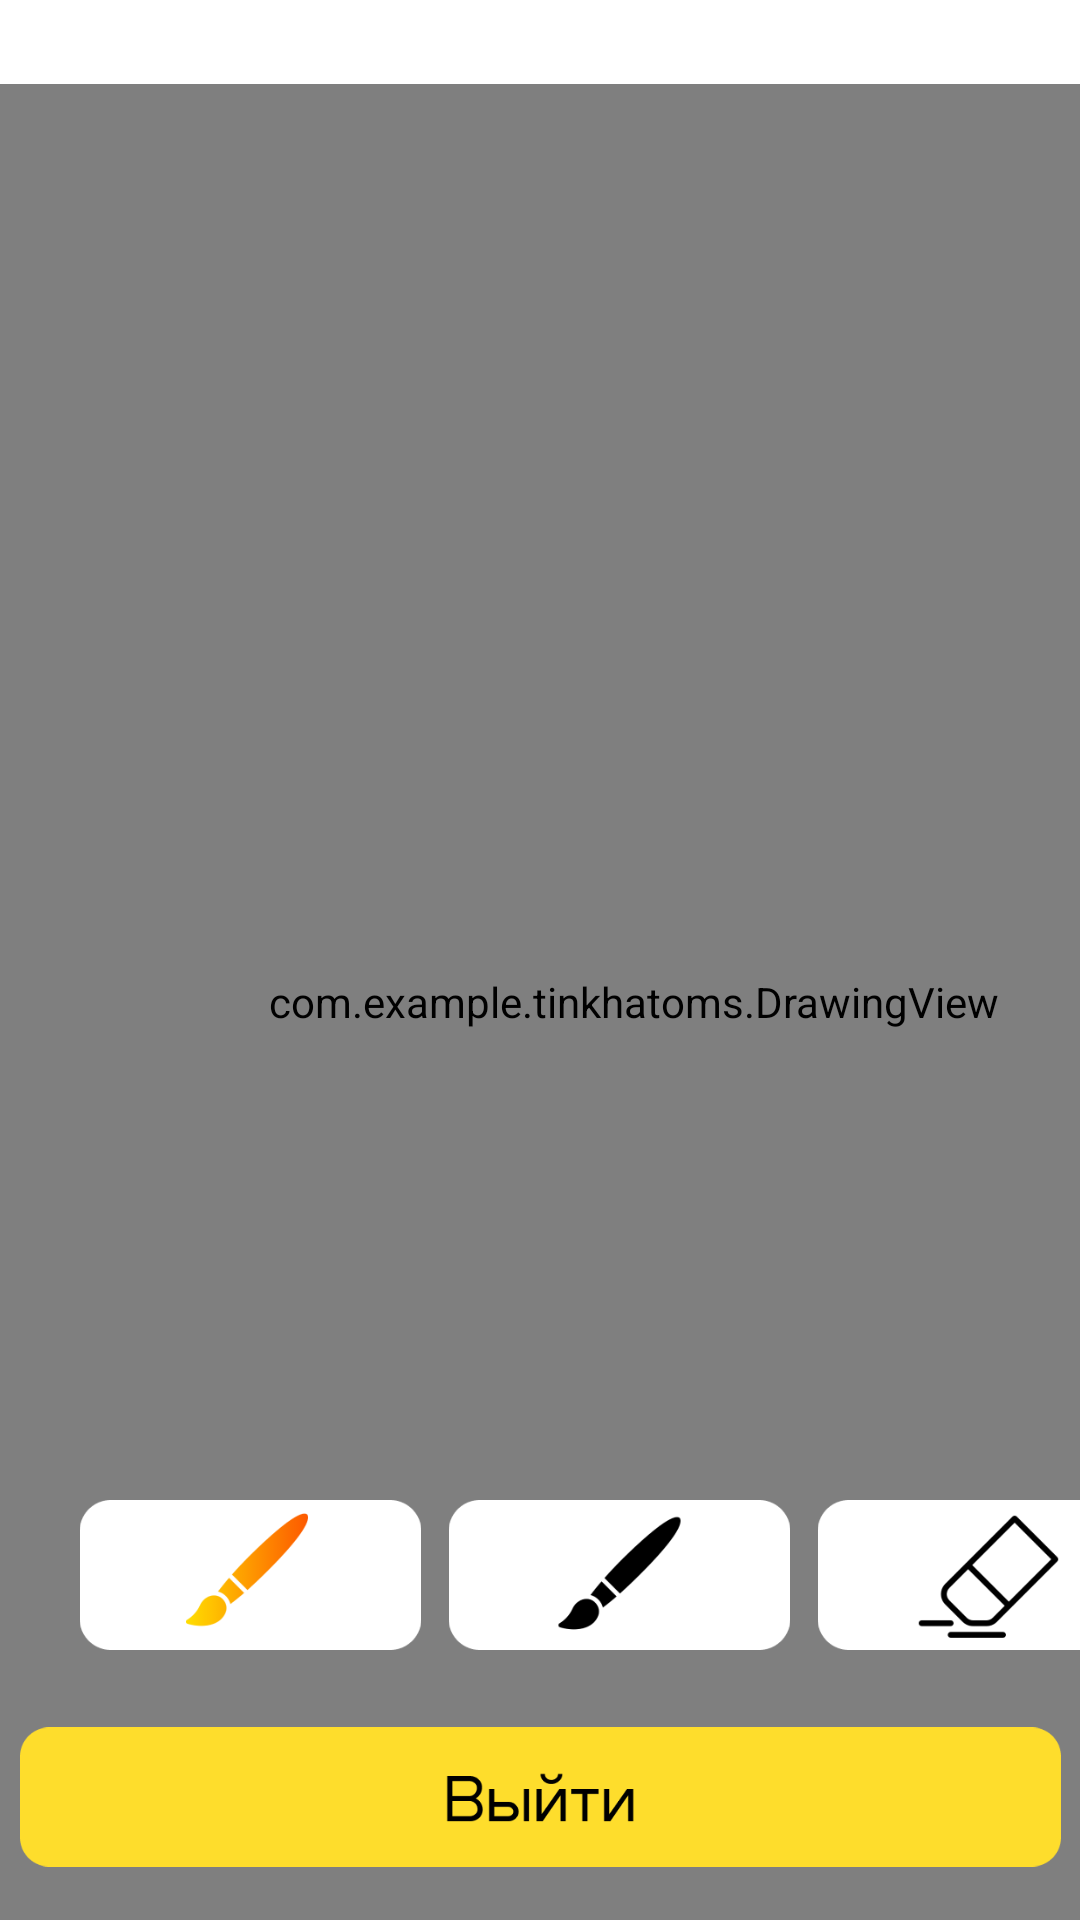

Layout XML and referenced resources for this Android screen:
<!-- AndroidManifest.xml: application theme Theme.TinkHatoms -->
<!-- res/layout/activity_main1.xml -->
<?xml version="1.0" encoding="utf-8"?>
<androidx.constraintlayout.widget.ConstraintLayout xmlns:android="http://schemas.android.com/apk/res/android"
    xmlns:app="http://schemas.android.com/apk/res-auto"
    xmlns:tools="http://schemas.android.com/tools"
    android:layout_width="match_parent"
    android:layout_height="match_parent"
    android:background="@color/white">

    <ImageView
        android:id="@+id/imageView2"
        android:layout_width="389dp"
        android:layout_height="356dp"
        android:layout_marginTop="20dp"
        app:layout_constraintEnd_toEndOf="parent"
        app:layout_constraintHorizontal_bias="0.483"
        app:layout_constraintStart_toStartOf="parent"
        app:layout_constraintTop_toBottomOf="@+id/circlesLayout1"
        app:srcCompat="@drawable/box_forexam" />

    <LinearLayout
        android:id="@+id/circlesLayout1"
        android:layout_width="wrap_content"
        android:layout_height="wrap_content"
        android:layout_marginBottom="570dp"
        android:gravity="center"
        android:orientation="horizontal"
        app:layout_constraintBottom_toBottomOf="parent"
        app:layout_constraintEnd_toEndOf="parent"
        app:layout_constraintStart_toStartOf="parent"
        app:layout_constraintTop_toTopOf="parent"
        app:layout_constraintVertical_bias="0.649" />

    <ImageButton
        android:id="@+id/backBtn"
        android:layout_width="28dp"
        android:layout_height="26dp"
        android:layout_marginStart="20dp"
        android:layout_marginTop="20dp"
        android:background="@null"
        android:scaleType="fitCenter"
        app:layout_constraintStart_toStartOf="parent"
        app:layout_constraintTop_toTopOf="parent"
        app:srcCompat="@drawable/back" />

    <ImageView
        android:id="@+id/lvl"
        android:layout_width="200dp"
        android:layout_height="50dp"
        android:layout_marginTop="8dp"
        app:layout_constraintEnd_toEndOf="parent"
        app:layout_constraintHorizontal_bias="0.497"
        app:layout_constraintStart_toStartOf="parent"
        app:layout_constraintTop_toTopOf="parent"
        app:srcCompat="@drawable/lvl1" />

    <ImageView
        android:id="@+id/imageView5"
        android:layout_width="443dp"
        android:layout_height="24dp"
        android:adjustViewBounds="false"
        app:layout_constraintEnd_toEndOf="parent"
        app:layout_constraintStart_toStartOf="parent"
        app:layout_constraintTop_toBottomOf="@id/lvl"
        app:srcCompat="@drawable/linev2" />

    <TextView
        android:id="@+id/textViewExample"
        android:layout_width="333dp"
        android:layout_height="199dp"
        android:layout_marginTop="65dp"
        android:textSize="32sp"
        android:textStyle="bold"
        app:layout_constraintEnd_toEndOf="parent"
        app:layout_constraintHorizontal_bias="0.507"
        app:layout_constraintStart_toStartOf="parent"
        app:layout_constraintTop_toBottomOf="@+id/circlesLayout1" />

    <EditText
        android:id="@+id/editTextAnswer"
        android:layout_width="327dp"
        android:layout_height="65dp"
        android:layout_marginTop="8dp"
        android:hint="Введите ответ"
        android:inputType="numberDecimal|numberSigned"
        android:textSize="38sp"
        app:layout_constraintEnd_toEndOf="parent"
        app:layout_constraintHorizontal_bias="0.527"
        app:layout_constraintStart_toStartOf="parent"
        app:layout_constraintTop_toBottomOf="@+id/textViewExample"
        app:layout_constraintVertical_chainStyle="packed" />

    <ImageButton
        android:id="@+id/buttonCheck"
        android:layout_width="180dp"
        android:layout_height="64dp"
        android:layout_marginTop="80dp"
        android:background="@null"
        android:scaleType="fitCenter"
        app:layout_constraintEnd_toEndOf="parent"
        app:layout_constraintStart_toStartOf="parent"
        app:layout_constraintTop_toBottomOf="@+id/draw"
        app:srcCompat="@drawable/ans_button" />

    <ImageButton
        android:id="@+id/buttonSkip"
        android:layout_width="160dp"
        android:layout_height="50dp"

        android:background="@null"
        android:scaleType="fitCenter"
        app:layout_constraintEnd_toEndOf="parent"
        app:layout_constraintStart_toStartOf="parent"
        app:layout_constraintTop_toBottomOf="@+id/buttonCheck"
        app:srcCompat="@drawable/swap_button" />

    <ImageButton
        android:id="@+id/draw"
        android:layout_width="150dp"
        android:layout_height="55dp"
        android:layout_marginTop="35dp"
        android:background="@null"
        android:scaleType="fitCenter"
        app:layout_constraintEnd_toEndOf="parent"
        app:layout_constraintHorizontal_bias="0.502"
        app:layout_constraintStart_toStartOf="parent"
        app:layout_constraintTop_toBottomOf="@+id/editTextAnswer"
        app:srcCompat="@drawable/button_draw" />

    <com.example.tinkhatoms.DrawingView
        android:id="@+id/drawing_view"
        android:layout_width="422dp"
        android:layout_height="612dp"
        android:background="@drawable/draw_place"
        app:layout_constraintBottom_toBottomOf="parent"
        app:layout_constraintEnd_toEndOf="parent"
        app:layout_constraintHorizontal_bias="0.0"
        app:layout_constraintStart_toStartOf="parent"
        app:layout_constraintTop_toTopOf="parent"
        app:layout_constraintVertical_bias="1.0"
        tools:ignore="MissingClass" />

    <ImageButton
        android:id="@+id/button_yellow"
        android:layout_width="115dp"
        android:layout_height="50dp"
        android:layout_marginStart="26dp"
        android:layout_marginBottom="8dp"
        android:layout_weight="1"
        android:background="@null"
        android:scaleType="fitCenter"
        app:layout_constraintBottom_toTopOf="@+id/button_open"
        app:layout_constraintStart_toStartOf="parent"
        app:srcCompat="@drawable/yellow_draw" />

    <ImageButton
        android:id="@+id/button_black"
        android:layout_width="115dp"
        android:layout_height="50dp"
        android:layout_marginStart="8dp"
        android:layout_marginBottom="8dp"
        android:layout_weight="1"
        android:background="@null"
        android:scaleType="fitCenter"
        app:layout_constraintBottom_toTopOf="@+id/button_open"
        app:layout_constraintStart_toEndOf="@+id/button_yellow"
        app:srcCompat="@drawable/black_draw" />

    <ImageButton
        android:id="@+id/button_clear"
        android:layout_width="115dp"
        android:layout_height="50dp"
        android:layout_marginStart="8dp"
        android:layout_marginBottom="8dp"
        android:layout_weight="1"
        android:background="@null"
        android:scaleType="fitCenter"
        app:layout_constraintBottom_toTopOf="@+id/button_open"
        app:layout_constraintStart_toEndOf="@+id/button_black"
        app:srcCompat="@drawable/lastik" />

    <ImageButton
        android:id="@+id/button_open"
        android:layout_width="347dp"
        android:layout_height="82dp"
        android:layout_weight="1"
        android:background="@null"
        android:scaleType="fitCenter"
        app:layout_constraintBottom_toBottomOf="parent"
        app:layout_constraintEnd_toEndOf="parent"
        app:layout_constraintStart_toStartOf="parent"
        app:srcCompat="@drawable/exit_window" />


</androidx.constraintlayout.widget.ConstraintLayout>
<!-- resources referenced by this layout -->
<resources>
  <color name="white">#FFFFFFFF</color>
  <!-- drawable ans_button: png bitmap (drawable, 5769 bytes) -->
  <!-- drawable black_draw: png bitmap (drawable, 5126 bytes) -->
  <!-- drawable box_forexam: png bitmap (drawable, 10195 bytes) -->
  <!-- drawable button_draw: png bitmap (drawable, 7096 bytes) -->
  <!-- drawable draw_place: png bitmap (drawable, 15240 bytes) -->
  <!-- drawable exit_window: png bitmap (drawable, 5019 bytes) -->
  <!-- drawable lastik: png bitmap (drawable, 5019 bytes) -->
  <!-- drawable linev2: png bitmap (drawable, 207 bytes) -->
  <!-- drawable swap_button: png bitmap (drawable, 4049 bytes) -->
  <!-- drawable yellow_draw: png bitmap (drawable, 5141 bytes) -->
  <style name="Theme.TinkHatoms" parent="Base.Theme.TinkHatoms" />
  <style name="Base.Theme.TinkHatoms" parent="Theme.Material3.DayNight.NoActionBar">
          
          
      </style>
</resources>
